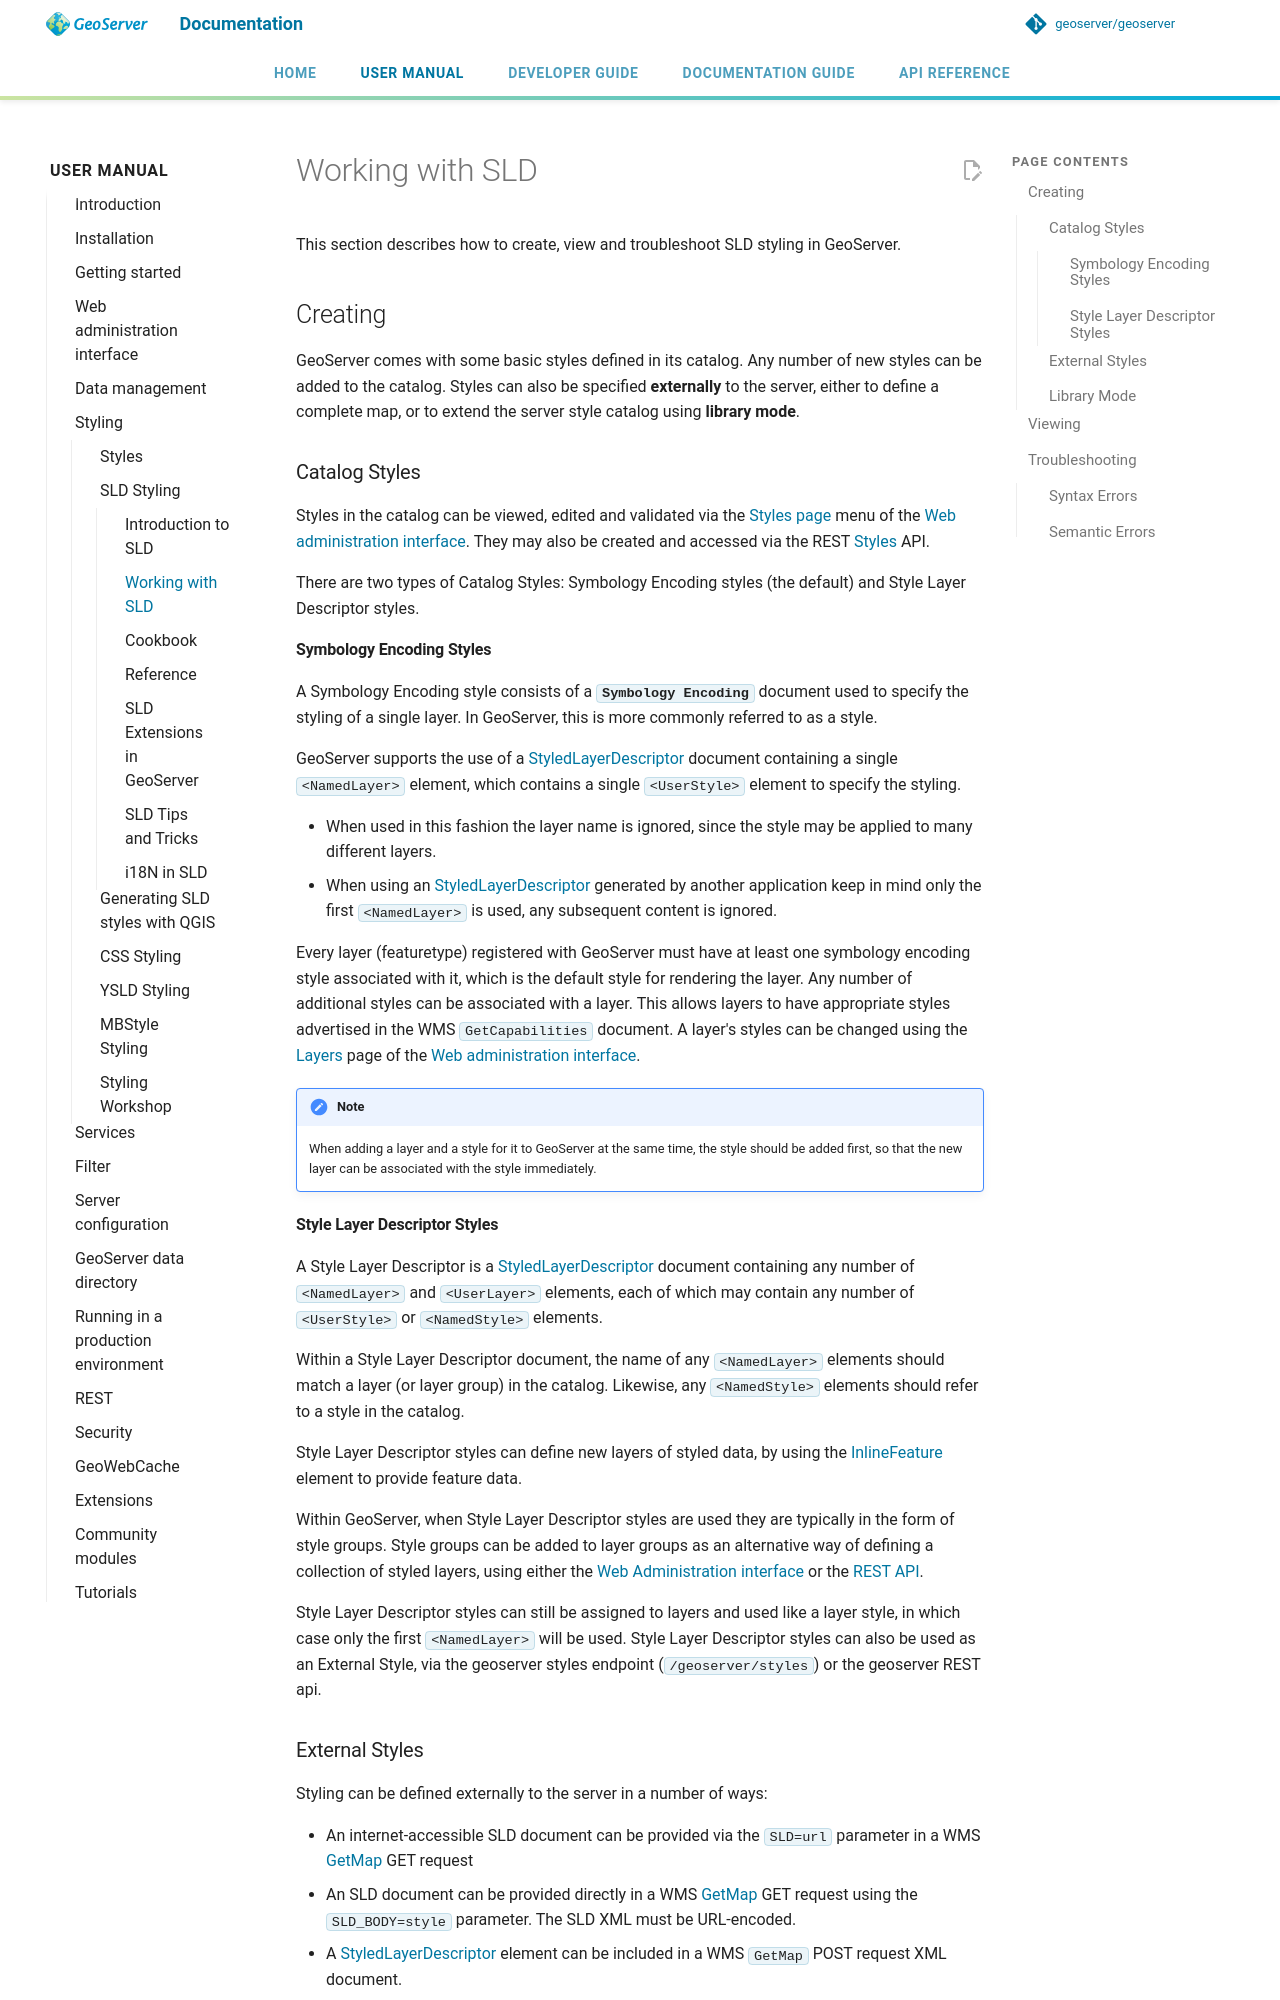

repository: petersmythe/geoserver · page: latest/en/user/styling/sld/working/index.html · generator: mkdocs

# Working with SLD

This section describes how to create, view and troubleshoot SLD styling in GeoServer.

## Creating

GeoServer comes with some basic styles defined in its catalog. Any number of new styles can be added to the catalog. Styles can also be specified **externally** to the server, either to define a complete map, or to extend the server style catalog using **library mode**.

### Catalog Styles

Styles in the catalog can be viewed, edited and validated via the [Styles page](../webadmin/index.md#styling_webadmin_styles) menu of the [Web administration interface](../../webadmin/index.md). They may also be created and accessed via the REST [Styles](../../rest/api/styles.md) API.

There are two types of Catalog Styles: Symbology Encoding styles (the default) and Style Layer Descriptor styles.

#### Symbology Encoding Styles

A Symbology Encoding style consists of a **`Symbology Encoding`** document used to specify the styling of a single layer. In GeoServer, this is more commonly referred to as a style.

GeoServer supports the use of a [StyledLayerDescriptor](reference/sld.md) document containing a single `<NamedLayer>` element, which contains a single `<UserStyle>` element to specify the styling.

- When used in this fashion the layer name is ignored, since the style may be applied to many different layers.
- When using an [StyledLayerDescriptor](reference/sld.md) generated by another application keep in mind only the first `<NamedLayer>` is used, any subsequent content is ignored.

Every layer (featuretype) registered with GeoServer must have at least one symbology encoding style associated with it, which is the default style for rendering the layer. Any number of additional styles can be associated with a layer. This allows layers to have appropriate styles advertised in the WMS `GetCapabilities` document. A layer's styles can be changed using the [Layers](../../data/webadmin/layers.md) page of the [Web administration interface](../../webadmin/index.md).

!!! note
    When adding a layer and a style for it to GeoServer at the same time, the style should be added first, so that the new layer can be associated with the style immediately.

#### Style Layer Descriptor Styles

A Style Layer Descriptor is a [StyledLayerDescriptor](reference/sld.md) document containing any number of `<NamedLayer>` and `<UserLayer>` elements, each of which may contain any number of `<UserStyle>` or `<NamedStyle>` elements.

Within a Style Layer Descriptor document, the name of any `<NamedLayer>` elements should match a layer (or layer group) in the catalog. Likewise, any `<NamedStyle>` elements should refer to a style in the catalog.

Style Layer Descriptor styles can define new layers of styled data, by using the [InlineFeature](reference/layers.md#inlinefeature) element to provide feature data.

Within GeoServer, when Style Layer Descriptor styles are used they are typically in the form of style groups. Style groups can be added to layer groups as an alternative way of defining a collection of styled layers, using either the [Web Administration interface](../../data/webadmin/layergroups.md) or the [REST API](../../rest/layergroups.md).

Style Layer Descriptor styles can still be assigned to layers and used like a layer style, in which case only the first `<NamedLayer>` will be used. Style Layer Descriptor styles can also be used as an External Style, via the geoserver styles endpoint (`/geoserver/styles`) or the geoserver REST api.
